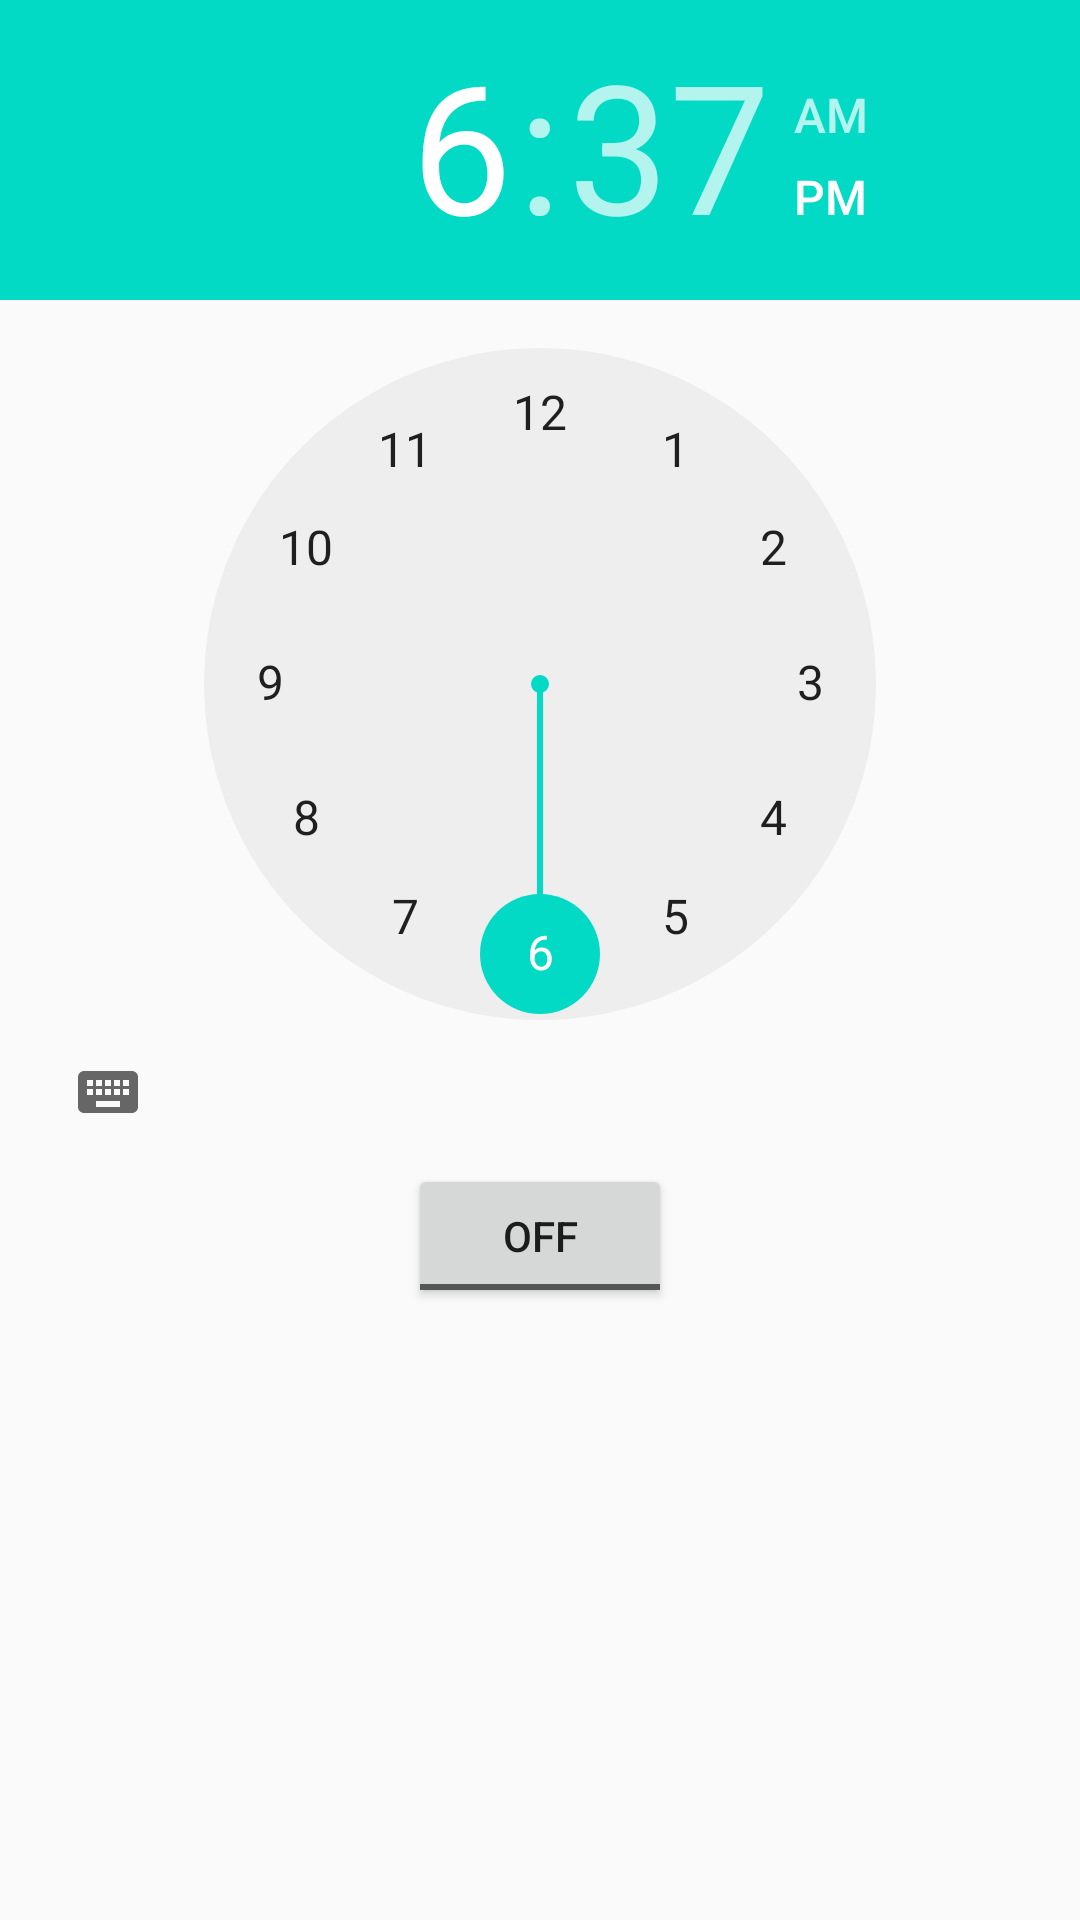

The Android layout XML behind this screen, and the referenced resources:
<!-- AndroidManifest.xml: application theme AppTheme -->
<!-- res/layout/layout_alarm_clock.xml -->
<?xml version="1.0" encoding="utf-8"?>
<RelativeLayout
    xmlns:android="http://schemas.android.com/apk/res/android"
    android:layout_width="match_parent"
    android:layout_height="match_parent">

    <TimePicker
        android:layout_width="wrap_content"
        android:layout_height="wrap_content"
        android:id="@+id/alarmTimePicker"
        android:layout_alignParentTop="true"
        android:layout_centerHorizontal="true"/>

    <ToggleButton
        android:layout_width="wrap_content"
        android:layout_height="wrap_content"
        android:text="@string/ToggleText"
        android:id="@+id/alarmToggle"
        android:layout_centerHorizontal="true"
        android:layout_below="@+id/alarmTimePicker"
        android:onClick="onToggleClicked"/>

    <TextView
        android:layout_width="wrap_content"
        android:layout_height="wrap_content"
        android:id="@+id/alarmText"
        android:layout_alignParentBottom="true"
        android:layout_centerHorizontal="true"
        android:layout_marginTop="20dp"
        android:layout_below="@+id/alarmToggle"
        android:text="@string/AlarmTextViewText"/>

</RelativeLayout>
<!-- resources referenced by this layout -->
<resources>
  <string name="AlarmTextViewText"> </string>
  <string name="ToggleText">Alarm On/Off</string>
  <style name="AppTheme" parent="Theme.AppCompat.Light.DarkActionBar">
          
          <item name="colorPrimary">@color/colorPrimary</item>
          <item name="colorPrimaryDark">@color/colorPrimaryDark</item>
          <item name="colorAccent">@color/colorAccent</item>
      </style>
  <!-- not gathered from this repository: default colours our renderer supplied (Android Studio template values) -->
  <color name="colorPrimary">#FF6200EE</color>
  <color name="colorPrimaryDark">#FF3700B3</color>
  <color name="colorAccent">#FF03DAC5</color>
</resources>
